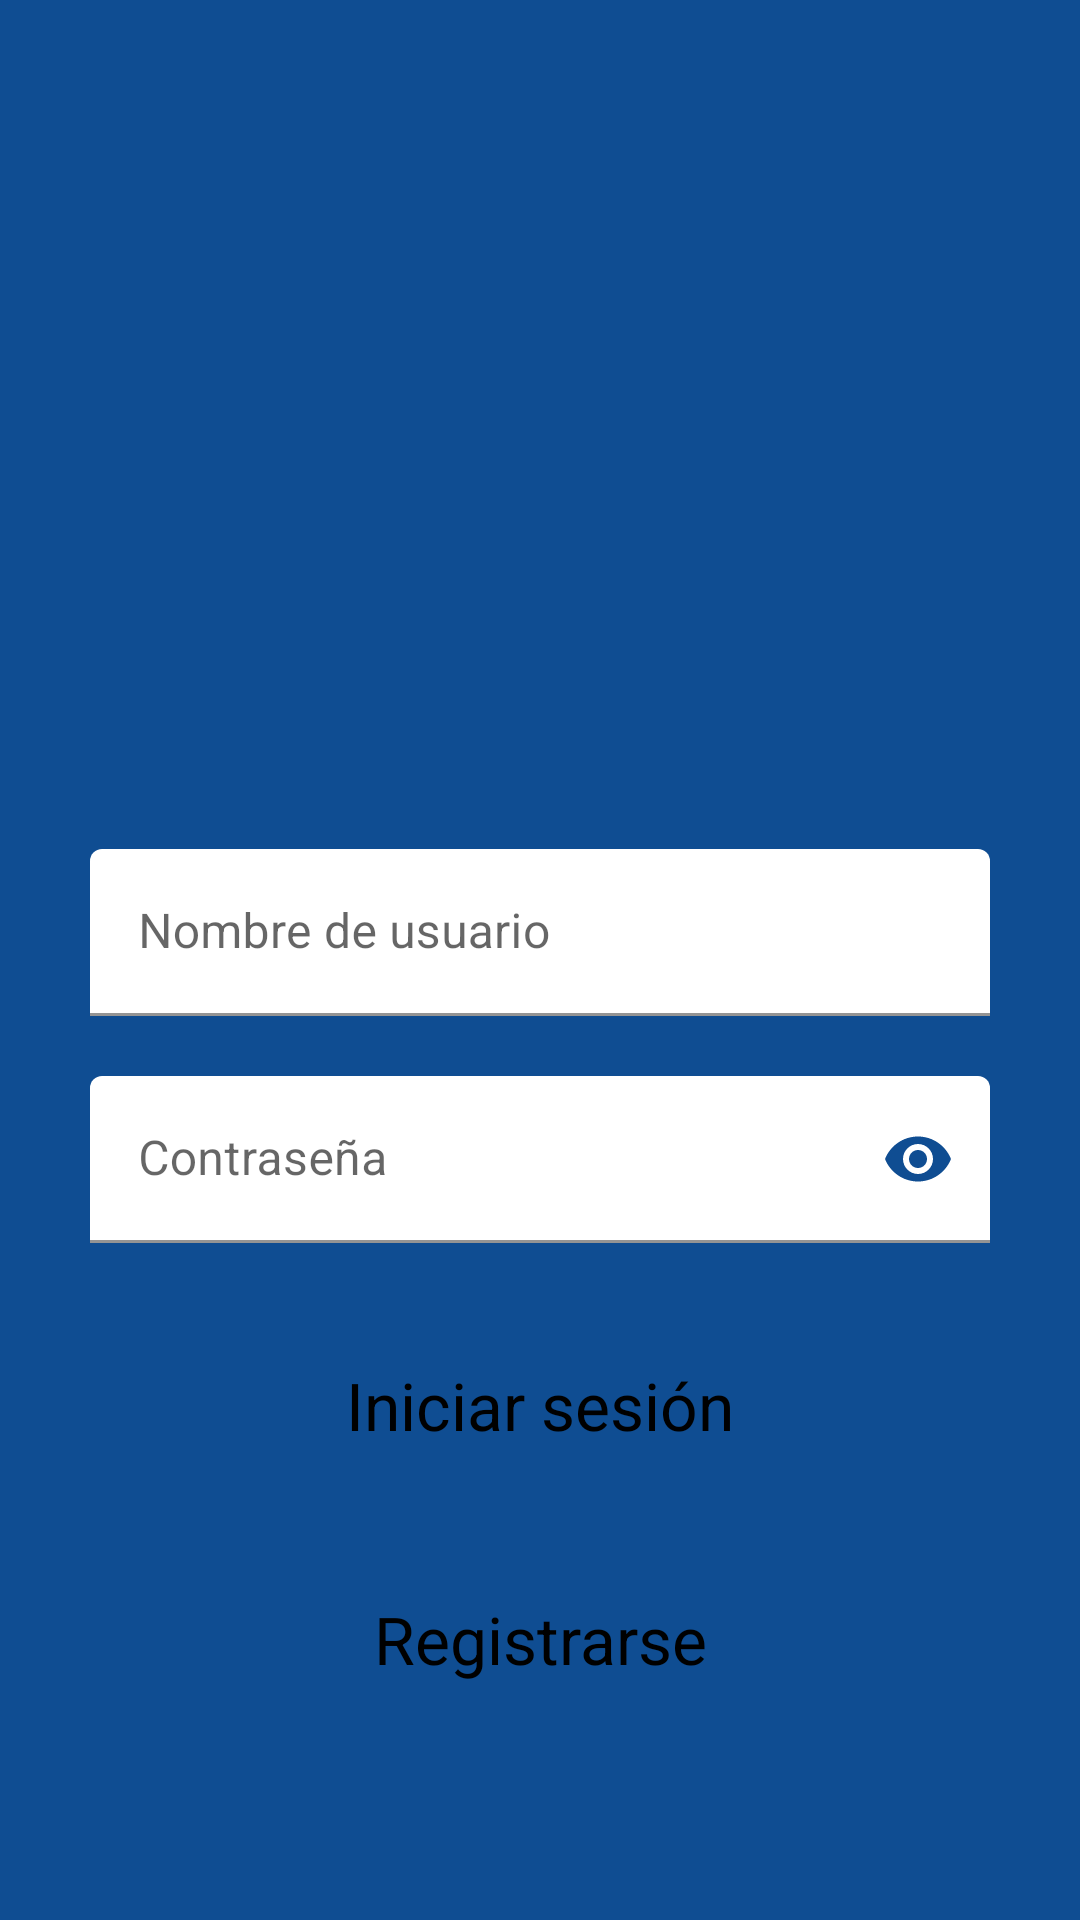

Reconstruct the res/layout file that produces this screen, plus the resources it refers to.
<!-- AndroidManifest.xml: application theme Theme.AplicacionFitness -->
<!-- res/layout/activity_main.xml -->
<LinearLayout xmlns:android="http://schemas.android.com/apk/res/android"
    xmlns:app="http://schemas.android.com/apk/res-auto"
    android:layout_width="match_parent"
    android:layout_height="match_parent"
    android:orientation="vertical"
    android:background="@color/colorPrimary">

    <ImageView
        android:layout_width="195dp"
        android:layout_height="183dp"
        android:layout_gravity="center_horizontal"
        android:layout_marginTop="50dp"
        android:src="@drawable/fitness_logo" />

    <com.google.android.material.textfield.TextInputLayout
        android:id="@+id/usernameLayout"
        android:layout_width="match_parent"
        android:layout_height="wrap_content"
        android:layout_marginStart="30dp"
        android:layout_marginTop="50dp"
        android:layout_marginEnd="30dp"
        app:endIconMode="clear_text"
        app:endIconTint="@color/colorPrimary">

        <com.google.android.material.textfield.TextInputEditText
            android:id="@+id/username"
            android:layout_width="match_parent"
            android:layout_height="wrap_content"
            android:hint="@string/username"
            android:inputType="text"
            android:textColorHint="@color/black"
            android:backgroundTint="@color/colorOnPrimary" />

    </com.google.android.material.textfield.TextInputLayout>


    <com.google.android.material.textfield.TextInputLayout
        android:id="@+id/passwordLayout"
        android:layout_width="match_parent"
        android:layout_height="wrap_content"
        android:layout_marginStart="30dp"
        android:layout_marginTop="20dp"
        android:layout_marginEnd="30dp"
        app:endIconMode="password_toggle"
        app:endIconTint="@color/colorPrimary">

        <com.google.android.material.textfield.TextInputEditText
            android:id="@+id/password"
            android:layout_width="match_parent"
            android:layout_height="wrap_content"
            android:hint="@string/password"
            android:inputType="textPassword"
            android:textColorHint="@color/black"
            android:backgroundTint="@color/colorOnPrimary" />

    </com.google.android.material.textfield.TextInputLayout>


    <Button
        style="@style/Widget.Material3.Button.ElevatedButton"
        android:id="@+id/loginButton"
        android:layout_width="match_parent"
        android:layout_height="wrap_content"
        android:layout_marginStart="30dp"
        android:layout_marginTop="30dp"
        android:layout_marginEnd="30dp"
        android:text="@string/login"
        android:textSize="22sp"
        android:textColor="@color/black" />


    <Button
        style="@style/Widget.Material3.Button.ElevatedButton"
        android:id="@+id/registerButton"
        android:layout_width="match_parent"
        android:layout_height="wrap_content"
        android:layout_marginStart="30dp"
        android:layout_marginTop="30dp"
        android:layout_marginEnd="30dp"
        android:text="@string/register"
        android:textSize="22sp"
        android:textColor="@color/black"/>


</LinearLayout>
<!-- resources referenced by this layout -->
<resources>
  <color name="black">#FF000000</color>
  <color name="colorOnPrimary">#FFFFFF</color>
  <color name="colorPrimary">#0F4D92</color>
  <string name="login">Iniciar sesión</string>
  <string name="password">Contraseña</string>
  <string name="register">Registrarse</string>
  <string name="username">Nombre de usuario</string>
  <style name="Theme.AplicacionFitness" parent="Theme.MaterialComponents.DayNight.DarkActionBar">
          
          <item name="colorPrimary">@color/purple_500</item>
          <item name="colorPrimaryVariant">@color/purple_700</item>
          <item name="colorOnPrimary">@color/white</item>
          
          <item name="colorSecondary">@color/teal_200</item>
          <item name="colorSecondaryVariant">@color/teal_700</item>
          <item name="colorOnSecondary">@color/black</item>
          
          <item name="android:statusBarColor">?attr/colorPrimaryVariant</item>
          
      </style>
  <color name="purple_500">#FF6200EE</color>
  <color name="purple_700">#FF3700B3</color>
  <color name="white">#FFFFFFFF</color>
  <color name="teal_200">#FF03DAC5</color>
  <color name="teal_700">#FF018786</color>
</resources>
